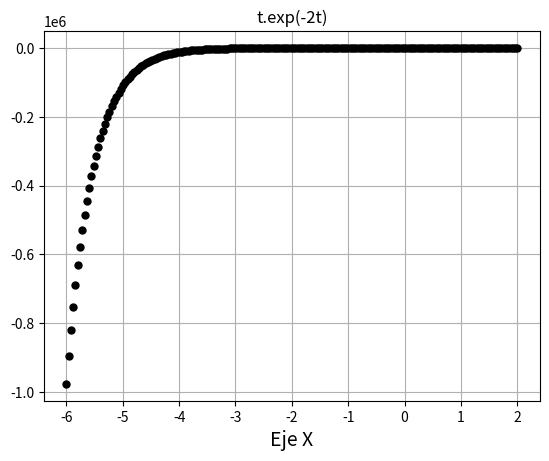

The matplotlib source for this figure:
import matplotlib.pyplot as plt
import numpy as np

x = np.linspace(-6, 2, 200)
fx = x*np.exp(-2*x)
plt.plot(x, fx, '.', linewidth=3, color='k', markersize = 10)
plt.title('t.exp(-2t)')
#plt.title('$F(x) = 5 -4x -x2$')
plt.xlabel('Eje X', fontsize = 14)
a = plt.gca()
plt.grid(True)
plt.show()